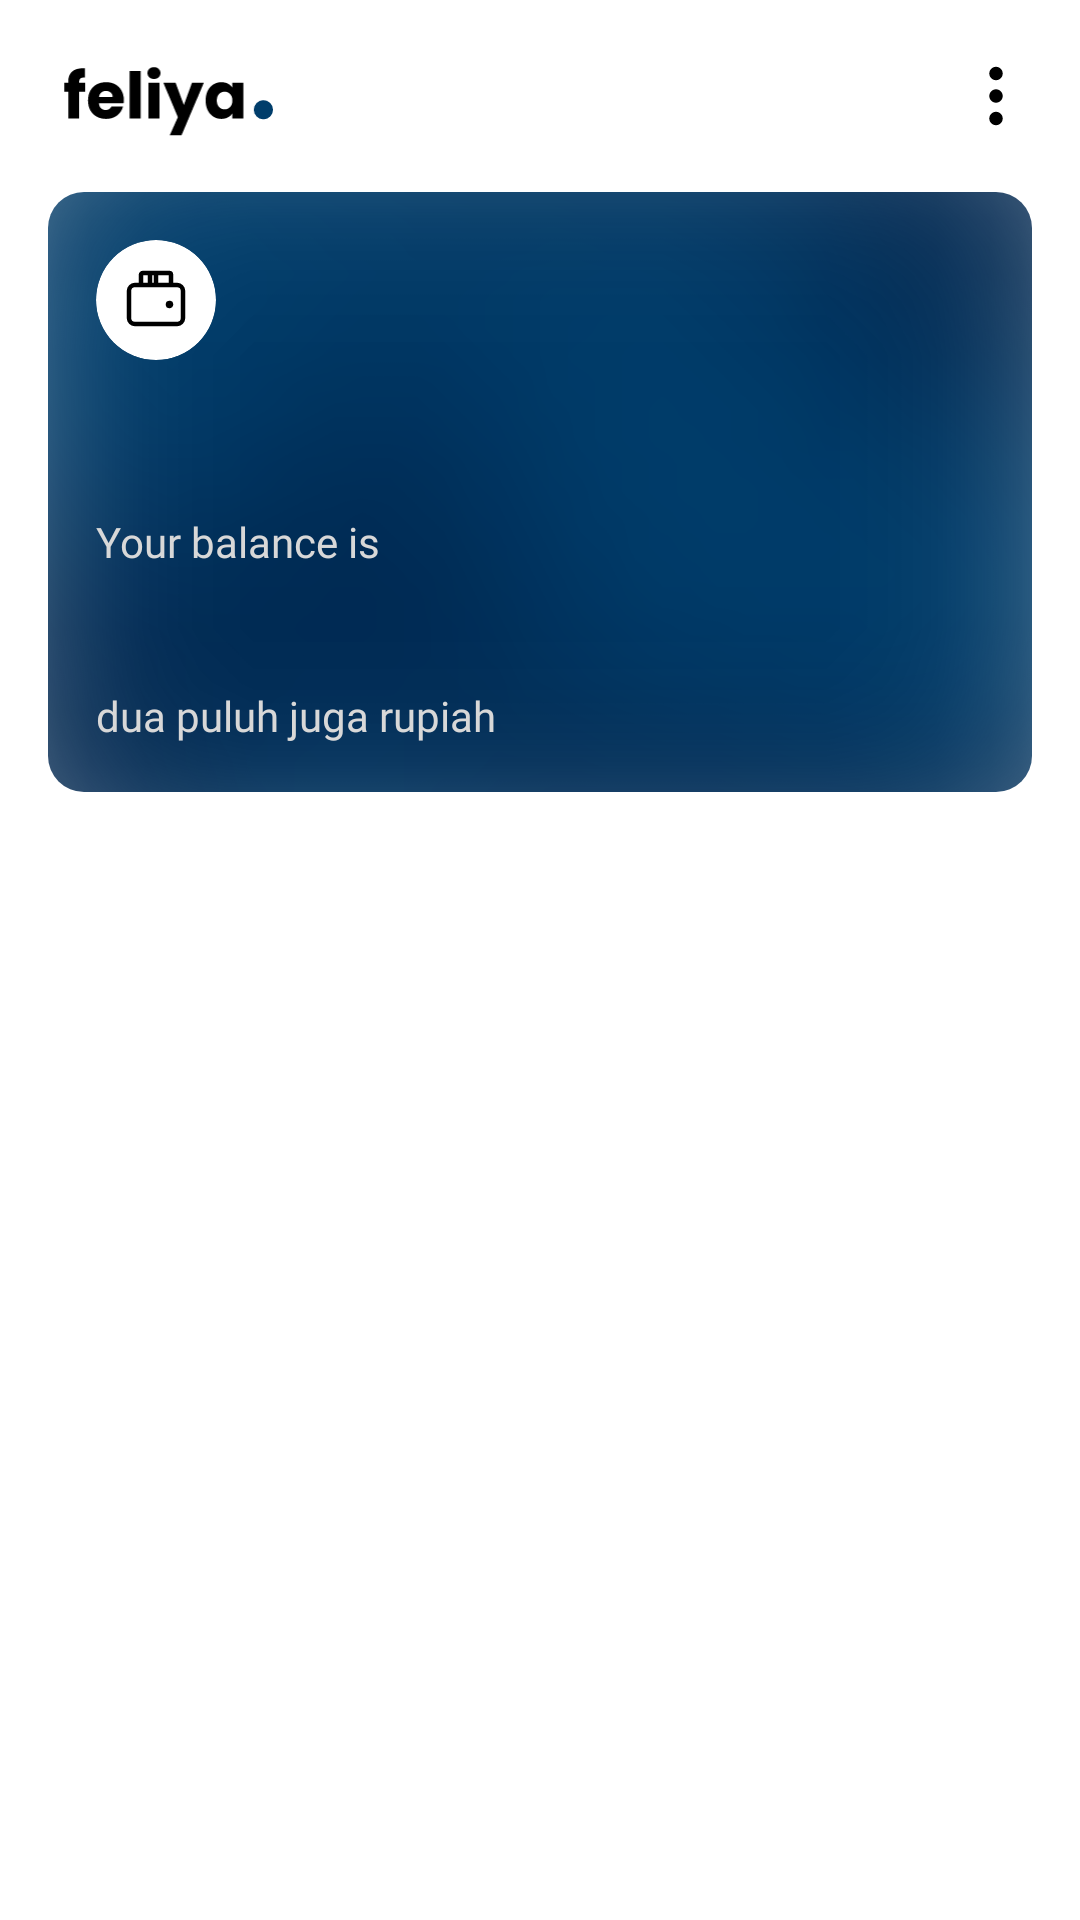

The Android layout XML behind this screen, and the referenced resources:
<!-- AndroidManifest.xml: application theme Theme.FeliyaFinance -->
<!-- res/layout/fragment_home.xml -->
<?xml version="1.0" encoding="utf-8"?>
<androidx.constraintlayout.widget.ConstraintLayout xmlns:android="http://schemas.android.com/apk/res/android"
    xmlns:app="http://schemas.android.com/apk/res-auto"
    xmlns:tools="http://schemas.android.com/tools"
    android:layout_width="match_parent"
    android:layout_height="match_parent"
    tools:context=".ui.home.HomeFragment">

    
    <LinearLayout
        android:id="@+id/top_bar"
        android:layout_width="0dp"
        android:layout_height="wrap_content"
        android:orientation="horizontal"
        android:weightSum="10"
        app:layout_constraintEnd_toStartOf="@+id/guideline_end"
        app:layout_constraintStart_toStartOf="@+id/guideline_start"
        app:layout_constraintTop_toTopOf="@+id/guideline_top">

        <ImageView
            android:layout_width="80dp"
            android:layout_height="32dp"
            android:layout_gravity="center"
            android:src="@drawable/logo"
            android:transitionName="logo" />

        <View
            android:layout_width="0dp"
            android:layout_height="match_parent"
            android:layout_weight="10" />

        <ImageView
            android:layout_width="24dp"
            android:layout_height="24dp"
            android:layout_gravity="center"
            android:src="@drawable/ic_three_dots_vertical" />

    </LinearLayout>

    
    <ScrollView
        android:layout_width="0dp"
        android:layout_height="0dp"
        android:layout_marginTop="16dp"
        app:layout_constraintBottom_toBottomOf="@+id/guideline_bottom"
        app:layout_constraintEnd_toEndOf="@+id/guideline_end"
        app:layout_constraintStart_toStartOf="@+id/guideline_start"
        app:layout_constraintTop_toBottomOf="@+id/top_bar">

        
        <LinearLayout
            android:layout_width="match_parent"
            android:layout_height="wrap_content"
            android:orientation="vertical">

                
                <LinearLayout
                    android:layout_width="match_parent"
                    android:layout_height="200dp"
                    android:orientation="vertical"
                    app:layout_constraintBottom_toBottomOf="parent"
                    app:layout_constraintEnd_toEndOf="parent"
                    app:layout_constraintStart_toStartOf="parent"
                    app:layout_constraintTop_toTopOf="parent"
                    tools:ignore="UselessParent">

                    <com.google.android.material.card.MaterialCardView
                        android:layout_width="match_parent"
                        android:layout_height="wrap_content"
                        app:cardCornerRadius="12dp"
                        app:strokeWidth="0dp">

                        <LinearLayout
                            android:layout_width="match_parent"
                            android:layout_height="match_parent"
                            android:background="@drawable/mesh_gradient_color_primary"
                            android:orientation="vertical"
                            android:padding="16dp">

                            <com.google.android.material.card.MaterialCardView
                                android:layout_width="wrap_content"
                                android:layout_height="wrap_content"
                                android:backgroundTint="@color/white"
                                app:cardCornerRadius="100dp"
                                app:strokeWidth="0dp">

                                <ImageView
                                    android:layout_width="wrap_content"
                                    android:layout_height="wrap_content"
                                    android:layout_gravity="center"
                                    android:padding="8dp"
                                    android:src="@drawable/ic_wallet" />
                            </com.google.android.material.card.MaterialCardView>

                            <View
                                android:layout_width="0dp"
                                android:layout_height="0dp"
                                android:layout_weight="1"
                                />

                            <TextView
                                android:layout_width="wrap_content"
                                android:layout_height="wrap_content"
                                android:layout_marginBottom="8dp"
                                android:fontFamily="@font/roboto_regular"
                                android:gravity="bottom"
                                android:text="@string/main_balance_title"
                                android:textColor="#D8D8D8"
                                android:textSize="14sp" />

                            <TextView
                                android:id="@+id/tv_total_balance"
                                android:layout_width="wrap_content"
                                android:layout_height="wrap_content"
                                android:gravity="bottom"
                                android:textColor="#FFFFFF"
                                android:textSize="20sp"
                                android:textStyle="bold"
                                tools:text="340000000" />

                            <TextView
                                android:id="@+id/tv_total_balance_in_words"
                                android:layout_width="wrap_content"
                                android:layout_height="wrap_content"
                                android:layout_marginTop="4dp"
                                android:maxLines="1"
                                android:ellipsize="end"
                                android:fontFamily="@font/roboto_light_italic"
                                android:gravity="bottom"
                                android:text="dua puluh juga rupiah"
                                android:textColor="#D8D8D8"
                                android:textSize="14sp" />

                        </LinearLayout>

                    </com.google.android.material.card.MaterialCardView>
                </LinearLayout>
        </LinearLayout>
    </ScrollView>

    
    <androidx.constraintlayout.widget.Guideline
        android:id="@+id/guideline_start"
        android:layout_width="wrap_content"
        android:layout_height="wrap_content"
        android:orientation="vertical"
        app:layout_constraintGuide_begin="16dp" />

    <androidx.constraintlayout.widget.Guideline
        android:id="@+id/guideline_end"
        android:layout_width="wrap_content"
        android:layout_height="wrap_content"
        android:orientation="vertical"
        app:layout_constraintGuide_end="16dp" />

    <androidx.constraintlayout.widget.Guideline
        android:id="@+id/guideline_bottom"
        android:layout_width="wrap_content"
        android:layout_height="wrap_content"
        android:orientation="horizontal"
        app:layout_constraintGuide_end="16dp" />

    <androidx.constraintlayout.widget.Guideline
        android:id="@+id/guideline_top"
        android:layout_width="wrap_content"
        android:layout_height="wrap_content"
        android:orientation="horizontal"
        app:layout_constraintGuide_begin="16dp" />


</androidx.constraintlayout.widget.ConstraintLayout>
<!-- resources referenced by this layout -->
<resources>
  <color name="white">#FFFFFFFF</color>
  <!-- drawable ic_three_dots_vertical (drawable) -->
  <vector xmlns:android="http://schemas.android.com/apk/res/android" android:height="24dp" android:viewportHeight="16" android:viewportWidth="16" android:width="24dp">
        
      <path android:fillColor="@color/black" android:pathData="M9.5,13a1.5,1.5 0,1 1,-3 0,1.5 1.5,0 0,1 3,0m0,-5a1.5,1.5 0,1 1,-3 0,1.5 1.5,0 0,1 3,0m0,-5a1.5,1.5 0,1 1,-3 0,1.5 1.5,0 0,1 3,0"/>
      
  </vector>
  <!-- drawable ic_wallet (drawable) -->
  <vector xmlns:android="http://schemas.android.com/apk/res/android"
      android:width="24dp"
      android:height="24dp"
      android:viewportWidth="24"
      android:viewportHeight="24">
    <path
        android:pathData="M19,20H5C3.895,20 3,19.105 3,18V9C3,7.895 3.895,7 5,7H19C20.105,7 21,7.895 21,9V18C21,19.105 20.105,20 19,20Z"
        android:strokeWidth="1.5"
        android:fillColor="#00000000"
        android:strokeColor="#000000"/>
    <path
        android:pathData="M7,7V3.6C7,3.269 7.269,3 7.6,3H16.4C16.731,3 17,3.269 17,3.6V7"
        android:strokeWidth="1.5"
        android:fillColor="#00000000"
        android:strokeColor="#000000"/>
    <path
        android:pathData="M10,3V7"
        android:strokeWidth="1.5"
        android:fillColor="#00000000"
        android:strokeColor="#000000"/>
    <path
        android:pathData="M12,3V7"
        android:strokeWidth="1.5"
        android:fillColor="#00000000"
        android:strokeColor="#000000"/>
    <path
        android:pathData="M16.5,14C16.224,14 16,13.776 16,13.5C16,13.224 16.224,13 16.5,13C16.776,13 17,13.224 17,13.5C17,13.776 16.776,14 16.5,14Z"
        android:strokeLineJoin="round"
        android:strokeWidth="1.5"
        android:fillColor="#000000"
        android:strokeColor="#000000"
        android:strokeLineCap="round"/>
  </vector>
  <!-- drawable logo: vector/xml drawable (drawable, 2671 chars, omitted) -->
  <!-- drawable mesh_gradient_color_primary: png bitmap (drawable, 196392 bytes) -->
  <string name="main_balance_title">Your balance is</string>
  <style name="Theme.FeliyaFinance" parent="Base.Theme.FeliyaFinance" />
  <color name="black">#FF000000</color>
  <style name="Base.Theme.FeliyaFinance" parent="Theme.Material3.DayNight.NoActionBar">
          
          
  
          <item name="colorPrimary">@color/colorPrimary</item>
          <item name="colorPrimaryVariant">@color/colorPrimaryVariant</item>
          <item name="colorSecondary">@color/colorSecondary</item>
          <item name="colorAccent">@color/colorAccent</item>
          <item name="android:fontFamily">sans-serif</item>
          <item name="android:windowBackground">@android:color/white</item>
  
          <item name="android:windowActivityTransitions">true</item>
          <item name="android:windowEnterTransition">@android:transition/no_transition</item>
          <item name="android:windowExitTransition">@android:transition/no_transition</item>
  
      </style>
  <color name="colorPrimary">#003D6B</color>
  <color name="colorPrimaryVariant">#00254D</color>
  <color name="colorSecondary">#F5F5F5</color>
  <color name="colorAccent">#4CAF50</color>
</resources>
